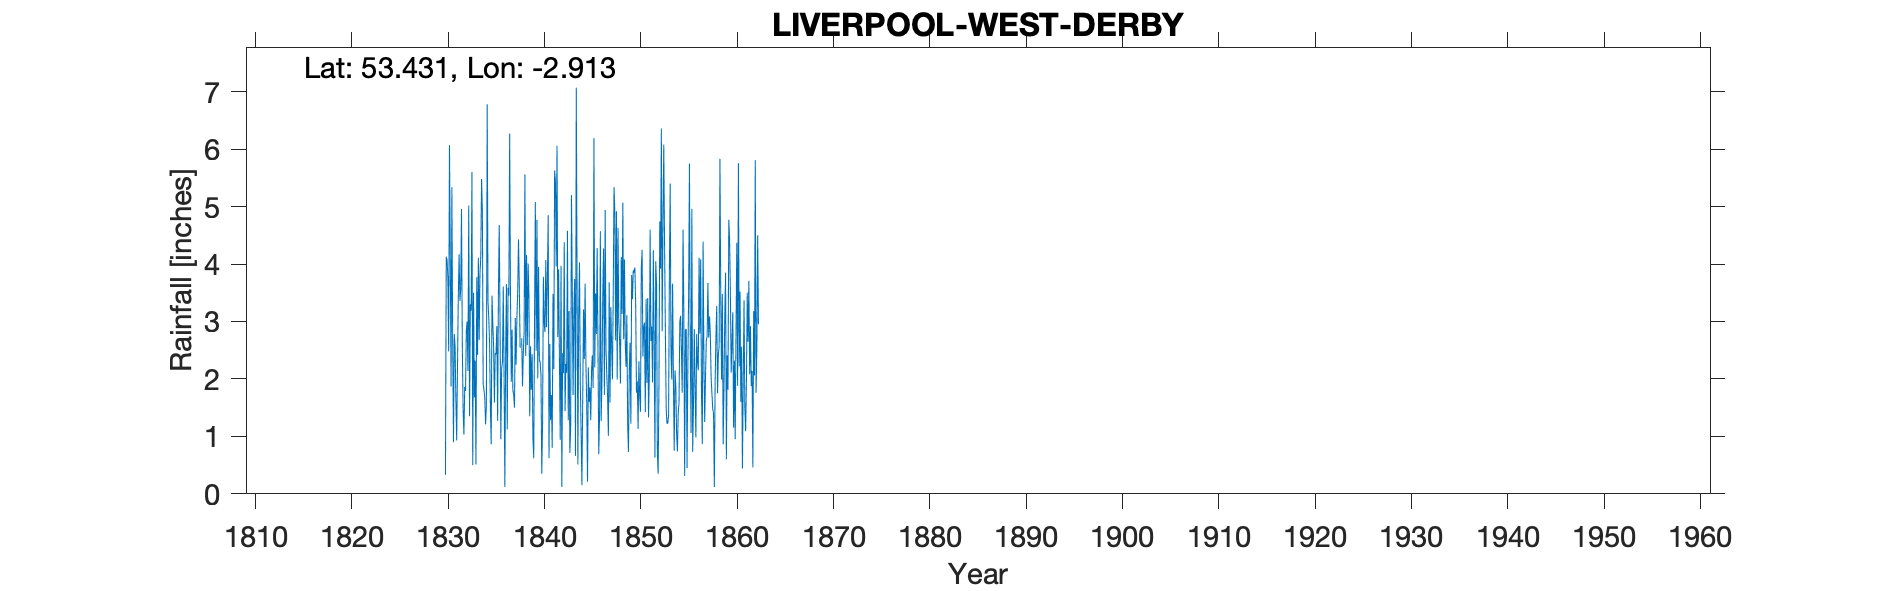

Source data for this figure (header and first rows):
LIVERPOOL WEST DERBY, , , , , , , , , , , , , , , , , , , , , , , 
Grid ref, SJ394930, Long, -2.913, Lat, 53.43, Elevation, 165, ft, , , , , , , , , , , , , , , 
Station no, RR199, , , , , , , , , , , , , , , , , , , , , , 
, 1820, 1821, 1822, 1823, 1824, 1825, 1826, 1827, 1828, 1829, 1830, 1831, 1832, 1833, 1834, 1835, 1836, 1837, 1838, 1839, 1840, 1841, 1842
January, , , , , , , , , , , , 0.9, 1.46, 0.5, 4.91, 3.45, 2.18, 1.95, , 2.57, 2.29, 2.61, 2.35
February, , , , , , , , , , , , 2.78, 1.03, 3.5, 1.91, 2.96, 2.29, 2.86, 2.71, 1.81, 2.07, 1.28, 0.94
March, , , , , , , , , , , 0.33, 2.56, 1.86, 1.68, 1.81, 2.56, 3.61, 1.8, 1.87, 2.43, 0.35, 1.72, 3.97
April, , , , , , , , , , , 4.13, 1.63, 1.79, 2.32, 1.67, 1.59, 2.13, 1.73, 2.47, 0.96, 1.25, 0.8, 0.12
May, , , , , , , , , , , 4.07, 0.93, 2.84, 0.51, 1.21, 2.45, 0.12, 1.5, 2.81, 0.62, 3.78, 3.48, 2.45
June, , , , , , , , , , , 3.77, 2.22, 3, 3.77, 1.52, 2.43, 2.46, 3.06, 5.56, 3.11, 2.97, 2.17, 2.1
July, , , , , , , , , , , 2.48, 3.43, 2.14, 2.42, 6.78, 2.92, 3.65, 2.25, 2.4, 5.08, 2.82, 5.63, 4.38
August, , , , , , , , , , , 6.07, 4.17, 5.02, 4.11, 3.34, 1.27, 1.12, 3.06, 4.16, 2.49, 4.07, 5.44, 1.44
September, , , , , , , , , , , 4.15, 3.36, 1.35, 2.68, 3.05, 3.52, 3.59, 3.52, 2.59, 4.77, 2.9, 3.96, 2.26
October, , , , , , , , , , , 1.87, 3.56, 3.3, 3.83, 2.62, 4.68, 3.45, 4.43, 4.01, 2.01, 3.78, 6.06, 2.11
November, , , , , , , , , , , 5.34, 4.96, 3.19, 4.13, 1.48, 3.01, 6.27, 3.63, 3.46, 3.95, 4.85, 2.73, 4.58
December, , , , , , , , , , , 2.65, 2.58, 5.6, 5.48, 0.86, 0.95, 3.44, 2.54, 1.35, 2.33, 0.62, 3.91, 1.28
Total, , , , , , 33.37, 23.43, 31.76, 38.95, 33.3, 37.82, 33.08, 32.58, 34.93, 31.16, 31.79, 34.31, 32.33, 33.39, 32.13, 31.75, 39.79, 27.98
, , , , , , , , , , , , , , , , , , , , , , , 
GR  SJ394930 is based on the evidence be…, , , , , , , , , , , , , , , , , , , , , , , 
As the descriptions do not give the exac…, , , , , , , , , , , , , , , , , , , , , , , 
I have chosen  Crosby Green as the mid p…, , , , , , , , , , , , , , , , , , , , , , , 
This is what I managed to find out. I ha…, , , , , , , , , , , , , , , , , , , , , , , 
As usual the more interesting people tur…, , , , , , , , , , , , , , , , , , , , , , , 
There was a George Cooke who was the kee…, , , , , , , , , , , , , , , , , , , , , , , 
However I think this is the correct Geor…, , , , , , , , , , , , , , , , , , , , , , , 
He was born in 1810 to Isaac and Hannah …, , , , , , , , , , , , , , , , , , , , , , , 
Holly Lodge was built c1821 by his fathe…, , , , , , , , , , , , , , , , , , , , , , , 
Most of the folowing info comes from UK …, , , , , , , , , , , , , , , , , , , , , , , 
By 1841 he was living at Uplands - a row…, , , , , , , , , , , , , , , , , , , , , , , 
A brother Isaac lived in a house between…, , , , , , , , , , , , , , , , , , , , , , , 
In 1851 he was living at Crosby Green, j…, , , , , , , , , , , , , , , , , , , , , , , 
His job is listed as Cotton Broker - dit…, , , , , , , , , , , , , , , , , , , , , , , 
In 1861 he was at Breckside Park. This i…, , , , , , , , , , , , , , , , , , , , , , , 
His father died at Aughton Springs in 18…, , , , , , , , , , , , , , , , , , , , , , , 
In 1871 George is at Turnpike Rd, Aughto…, , , , , , , , , , , , , , , , , , , , , , , 
He stayed there until his death in 1898., , , , , , , , , , , , , , , , , , , , , , , 
He was married to Susannah (1812 - 1877)…, , , , , , , , , , , , , , , , , , , , , , , 
Cecil E Maples was involved with the Bri…, , , , , , , , , , , , , , , , , , , , , , , 
Around this time he moved to Ormskirk, w…, , , , , , , , , , , , , , , , , , , , , , , 
He died in 1941., , , , , , , , , , , , , , , , , , , , , , , 
